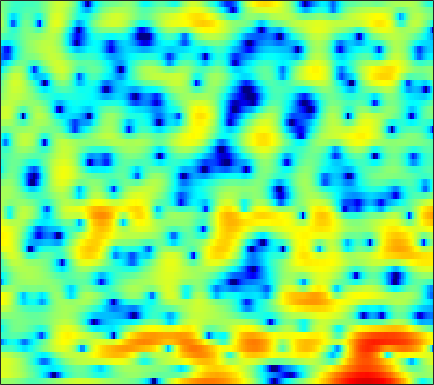

Values plotted in this chart, from the file beside it:
1.003, 1.0485, 1.0396, 1.0108, 0.95445, 0.76032, 0.55981, 0.34701, -0.013707, -0.43417, -0.88963, -1.2241, -1.6395, -2.0247, -2.2117, -2.3504, -2.3173, -2.2262, -1.99, -1.6944, -1.3365, -1.0133, -0.63385, -0.19992
4.356, 4.259, 4.099, 3.897, 3.718, 3.427, 3.084, 2.795, 2.371, 1.885, 1.351, 0.9117, 0.2951, -0.4037, -0.948, -1.745, -2.636, -3.393, -4.54, -5.898, -7.625, -9.231, -12.15, -16.71
4.06, 4.022, 3.908, 3.725, 3.548, 3.242, 2.878, 2.548, 2.075, 1.531, 0.9204, 0.4262, -0.2821, -1.032, -1.599, -2.411, -3.206, -3.811, -4.575, -5.276, -5.886, -6.293, -6.632, -6.787
4.096, 4.12, 4.055, 3.899, 3.719, 3.406, 3.002, 2.641, 2.091, 1.453, 0.6746, 0.01111, -0.9733, -2.122, -3.107, -4.627, -6.415, -7.948, -10.29, -12.19, -12.65, -11.73, -9.704, -7.697
3.248, 3.058, 2.803, 2.498, 2.236, 1.886, 1.448, 1.085, 0.5797, 0.05169, -0.5093, -0.9636, -1.525, -2.139, -2.68, -3.477, -4.379, -4.998, -5.903, -6.465, -6.323, -5.75, -4.512, -3.101
-2.716, -2.976, -2.905, -2.765, -2.702, -2.872, -3.373, -3.945, -4.97, -6.131, -6.969, -7.215, -6.814, -5.863, -4.976, -3.872, -2.958, -2.319, -1.533, -0.7436, 0.02155, 0.593, 1.352, 2.126
-12.06, -10.23, -7.642, -5.898, -5.165, -4.817, -5.13, -5.828, -7.396, -9.484, -11.88, -12.47, -11.11, -8.834, -7.377, -5.798, -4.61, -3.836, -2.831, -1.896, -0.8307, 0.05142, 1.166, 2.254
-3.434, -3.243, -2.856, -2.441, -2.169, -1.935, -1.89, -1.943, -2.174, -2.506, -2.891, -3.173, -3.617, -4.141, -4.697, -5.74, -7.496, -9.475, -13.41, -14.75, -9.632, -6.206, -2.694, -0.1488
-6.143, -4.689, -3.262, -2.203, -1.596, -1.053, -0.6627, -0.5014, -0.4314, -0.4641, -0.6207, -0.8147, -1.191, -1.673, -2.127, -2.81, -3.575, -4.124, -4.586, -4.449, -3.625, -2.703, -1.255, 0.1692
-3.621, -2.95, -2.157, -1.518, -1.136, -0.755, -0.5095, -0.3848, -0.3131, -0.3301, -0.4269, -0.5216, -0.671, -0.837, -0.9603, -1.12, -1.22, -1.242, -1.175, -0.9886, -0.6594, -0.34, 0.1562, 0.6803
0.09213, 0.1651, 0.2391, 0.2705, 0.2542, 0.1785, 0.06365, -0.06992, -0.2773, -0.4975, -0.7156, -0.87, -1.063, -1.227, -1.321, -1.406, -1.412, -1.38, -1.258, -1.053, -0.7803, -0.5295, -0.1482, 0.2646
3.138, 2.956, 2.635, 2.209, 1.822, 1.225, 0.5276, -0.01431, -0.7343, -1.409, -1.962, -2.286, -2.596, -2.82, -2.935, -3.083, -3.201, -3.262, -3.222, -3.012, -2.56, -2.106, -1.401, -0.6777
5.739, 5.387, 4.776, 3.978, 3.223, 1.962, 0.3849, -1.067, -3.349, -5.802, -7.516, -7.633, -6.715, -5.74, -5.331, -5.381, -6.188, -7.304, -9.337, -10.62, -8.91, -6.661, -3.93, -1.884
5.59, 5.296, 4.801, 4.147, 3.501, 2.364, 0.8113, -0.7182, -3.314, -6.529, -8.844, -8.356, -6.261, -4.562, -3.87, -3.625, -4.139, -4.946, -6.366, -7.143, -6.082, -4.486, -2.379, -0.7546
-0.06506, 0.1926, 0.6253, 0.982, 1.131, 1.155, 0.9653, 0.7066, 0.2848, -0.1108, -0.3597, -0.4333, -0.388, -0.26, -0.1756, -0.1233, -0.1492, -0.2007, -0.2589, -0.2374, -0.08924, 0.07941, 0.335, 0.5455
-11.69, -7.972, -4.824, -2.761, -1.671, -0.6212, 0.09323, 0.4803, 0.8256, 1.045, 1.189, 1.265, 1.339, 1.369, 1.375, 1.355, 1.305, 1.242, 1.145, 1.026, 0.8921, 0.7771, 0.5971, 0.3751
-6.419, -5.41, -3.92, -2.524, -1.61, -0.5938, 0.1995, 0.668, 1.146, 1.483, 1.699, 1.804, 1.872, 1.879, 1.851, 1.763, 1.627, 1.494, 1.27, 0.9904, 0.6481, 0.3543, -0.09349, -0.5952
-2.962, -2.374, -1.495, -0.6078, 0.005341, 0.7121, 1.282, 1.604, 1.899, 2.074, 2.145, 2.14, 2.076, 1.974, 1.874, 1.71, 1.514, 1.34, 1.046, 0.6675, 0.1767, -0.2858, -1.054, -2.008
-2.957, -1.513, 0.03014, 1.172, 1.797, 2.381, 2.696, 2.778, 2.713, 2.471, 2.108, 1.8, 1.394, 1.042, 0.8409, 0.6749, 0.5765, 0.5104, 0.3876, 0.1777, -0.1864, -0.5874, -1.336, -2.41
-0.2244, 1.152, 2.481, 3.337, 3.72, 3.888, 3.698, 3.333, 2.56, 1.454, 0.0408, -1.159, -2.755, -3.912, -4.203, -3.866, -3.123, -2.554, -1.908, -1.505, -1.335, -1.349, -1.547, -1.936
4.392, 4.628, 4.858, 4.903, 4.779, 4.364, 3.629, 2.833, 1.371, -0.6228, -3.319, -6.072, -11.51, -23.76, -21.12, -12.54, -8.955, -7.336, -5.921, -5.045, -4.494, -4.256, -4.131, -4.11
5.983, 5.922, 5.749, 5.425, 5.055, 4.375, 3.452, 2.577, 1.157, -0.5772, -2.611, -4.29, -6.51, -8.378, -9.312, -9.97, -10.15, -10.09, -9.797, -9.34, -8.902, -8.697, -8.673, -8.986
6.114, 6.043, 5.819, 5.445, 5.072, 4.421, 3.591, 2.843, 1.67, 0.2967, -1.301, -2.649, -4.637, -6.893, -8.826, -11.9, -15.61, -18.22, -18.12, -15.32, -13.19, -12.22, -11.72, -12.23
5.574, 5.468, 5.204, 4.84, 4.514, 4.025, 3.45, 2.949, 2.151, 1.172, -0.01985, -1.065, -2.726, -4.733, -6.494, -9.232, -12.22, -14.02, -14.41, -12.9, -11.3, -10.4, -9.608, -9.174
4.566, 4.098, 3.408, 2.792, 2.462, 2.253, 2.236, 2.244, 2.188, 1.949, 1.484, 0.9692, 0.06823, -1.054, -1.992, -3.312, -4.566, -5.372, -6.193, -6.659, -6.774, -6.643, -6.239, -5.601
3.189, 1.635, -1.149, -4.455, -5.643, -3.755, -1.071, 0.4577, 1.831, 2.6, 2.883, 2.841, 2.494, 1.867, 1.222, 0.175, -1.089, -2.172, -3.795, -5.623, -7.33, -7.984, -7.379, -5.556
2.303, 0.8792, -1.543, -4.1, -4.943, -3.607, -1.375, 0.0199, 1.357, 2.168, 2.554, 2.613, 2.426, 1.969, 1.457, 0.5359, -0.6989, -1.886, -3.955, -6.852, -11.23, -15.01, -12.42, -7.247
1.933, 1.547, 0.9951, 0.5402, 0.3449, 0.3004, 0.4418, 0.6025, 0.7826, 0.8561, 0.7986, 0.6573, 0.3513, -0.07314, -0.4505, -1.032, -1.679, -2.206, -2.92, -3.579, -4.005, -4.033, -3.576, -2.646
1.688, 1.698, 1.622, 1.472, 1.322, 1.083, 0.7907, 0.526, 0.09912, -0.4006, -0.9837, -1.449, -2.068, -2.623, -2.953, -3.225, -3.3, -3.224, -2.985, -2.618, -2.12, -1.684, -1.012, -0.2906
1.368, 1.542, 1.649, 1.602, 1.461, 1.117, 0.5829, 0.04498, -0.8671, -2.022, -3.406, -4.549, -6.139, -7.548, -8.227, -8.339, -7.566, -6.62, -5.165, -3.67, -2.251, -1.26, -0.06708, 0.9649
-0.03159, 0.3542, 0.7232, 0.8794, 0.8317, 0.5193, -0.1107, -0.8126, -2.095, -3.85, -6.167, -8.385, -12.24, -17.98, -25.55, -24.95, -16.66, -12.93, -9.109, -6.018, -3.47, -1.853, -0.04122, 1.426
-3.159, -2.136, -1.102, -0.4648, -0.2483, -0.3022, -0.7608, -1.383, -2.608, -4.319, -6.603, -8.76, -12.27, -16.45, -19.8, -23.15, -20.45, -16.22, -11.23, -7.264, -4.135, -2.211, -0.1011, 1.58
-5.818, -4.102, -2.504, -1.491, -1.032, -0.7872, -0.9168, -1.257, -2.025, -3.151, -4.64, -6.009, -8.15, -10.59, -12.44, -14.08, -13.15, -11.11, -8.065, -5.285, -2.925, -1.398, 0.3391, 1.778
-4.372, -3.511, -2.535, -1.784, -1.374, -1.025, -0.9129, -0.9715, -1.242, -1.718, -2.366, -2.929, -3.726, -4.453, -4.865, -5.106, -4.915, -4.49, -3.638, -2.579, -1.438, -0.5844, 0.5143, 1.52
-2.946, -2.711, -2.331, -1.895, -1.563, -1.141, -0.7947, -0.6042, -0.4673, -0.4706, -0.6071, -0.7772, -1.071, -1.409, -1.655, -1.931, -2.107, -2.155, -2.069, -1.807, -1.344, -0.8756, -0.1348, 0.6646
-3.098, -3.419, -3.479, -3.043, -2.456, -1.524, -0.6053, -0.01723, 0.5954, 0.9967, 1.184, 1.186, 1.022, 0.6736, 0.2969, -0.36, -1.175, -1.866, -2.799, -3.51, -3.633, -3.211, -2.137, -0.8338
-6.052, -9.023, -12.13, -8.923, -5.787, -2.68, -0.521, 0.6552, 1.783, 2.508, 2.903, 3.003, 2.886, 2.485, 1.971, 0.9461, -0.5821, -2.192, -5.346, -10.83, -19.4, -12.25, -5.966, -2.483
-4.153, -5.758, -6.88, -5.66, -3.947, -1.81, -0.1461, 0.8125, 1.759, 2.386, 2.756, 2.892, 2.878, 2.632, 2.28, 1.562, 0.5224, -0.479, -2.063, -3.61, -4.331, -3.981, -2.743, -1.361
-0.5283, -0.675, -0.7281, -0.5775, -0.3526, 0.01092, 0.3317, 0.5136, 0.6804, 0.8139, 0.9518, 1.073, 1.253, 1.39, 1.434, 1.374, 1.165, 0.9209, 0.5239, 0.1374, -0.1577, -0.2951, -0.3742, -0.4189
1.477, 1.691, 1.8, 1.733, 1.545, 1.114, 0.4414, -0.2368, -1.305, -2.306, -2.733, -2.467, -1.515, -0.37, 0.3851, 1.143, 1.607, 1.775, 1.799, 1.623, 1.278, 0.9313, 0.3634, -0.3197
2.997, 3.326, 3.488, 3.326, 2.968, 2.111, 0.7158, -0.8241, -3.941, -9.672, -33.32, -12.58, -5.407, -1.897, -0.2381, 1.21, 2.046, 2.368, 2.46, 2.211, 1.656, 1.032, -0.07005, -1.478
2.888, 3.231, 3.464, 3.418, 3.201, 2.632, 1.727, 0.8469, -0.5211, -1.84, -2.515, -2.338, -1.42, -0.2895, 0.448, 1.18, 1.582, 1.677, 1.523, 1.063, 0.2781, -0.5548, -2.057, -4.151
1.63, 2.066, 2.487, 2.714, 2.755, 2.654, 2.388, 2.108, 1.682, 1.273, 0.9662, 0.832, 0.7571, 0.7469, 0.7315, 0.6474, 0.4598, 0.2305, -0.1983, -0.7783, -1.536, -2.219, -3.322, -4.681
0.3838, 1.039, 1.752, 2.286, 2.557, 2.767, 2.821, 2.766, 2.589, 2.327, 1.993, 1.707, 1.282, 0.7985, 0.4004, -0.1895, -0.8338, -1.344, -2.022, -2.67, -3.234, -3.589, -3.979, -4.292
-0.5398, 0.3917, 1.429, 2.233, 2.697, 3.117, 3.328, 3.36, 3.239, 2.936, 2.464, 2.001, 1.257, 0.3782, -0.3629, -1.453, -2.67, -3.653, -5, -6.165, -6.745, -6.646, -5.921, -4.919
-1.317, -0.1658, 1.133, 2.161, 2.769, 3.355, 3.672, 3.739, 3.591, 3.16, 2.459, 1.762, 0.6192, -0.7234, -1.827, -3.387, -5.099, -6.625, -9.433, -14.26, -24.26, -17.05, -9.714, -5.774
-2.964, -1.635, -0.0982, 1.17, 1.916, 2.669, 3.124, 3.247, 3.102, 2.582, 1.632, 0.605, -1.238, -3.622, -5.641, -7.96, -8.823, -8.659, -8.365, -8.288, -7.736, -6.617, -4.423, -2.193
-6.565, -4.936, -3.132, -1.653, -0.7261, 0.2614, 0.9764, 1.307, 1.436, 1.16, 0.3803, -0.6013, -2.596, -5.682, -9.178, -15.88, -13.57, -9.464, -6.009, -3.801, -2.148, -1.069, 0.2366, 1.387
-10.36, -9.129, -7.766, -6.45, -5.402, -4.002, -2.743, -1.938, -1.137, -0.7089, -0.6761, -0.886, -1.435, -2.188, -2.745, -3.183, -2.999, -2.458, -1.468, -0.3896, 0.6062, 1.28, 2.056, 2.675
-12.7, -13.7, -15.14, -14.88, -12.86, -9.505, -6.706, -5.051, -3.357, -2.155, -1.315, -0.8859, -0.5076, -0.2753, -0.1221, 0.1076, 0.4082, 0.6991, 1.147, 1.635, 2.105, 2.41, 2.735, 2.94
-11.24, -13.22, -16.53, -17.42, -14.58, -10.52, -7.424, -5.644, -3.803, -2.394, -1.311, -0.6703, 0.003219, 0.5369, 0.872, 1.266, 1.625, 1.871, 2.191, 2.472, 2.706, 2.832, 2.909, 2.855
-5.739, -6.372, -6.934, -6.977, -6.647, -5.791, -4.697, -3.849, -2.763, -1.78, -0.9436, -0.4068, 0.1963, 0.6947, 1, 1.347, 1.656, 1.87, 2.139, 2.38, 2.571, 2.67, 2.705, 2.587
-1.661, -2.184, -2.78, -3.181, -3.317, -3.272, -2.971, -2.613, -2.012, -1.368, -0.7677, -0.3796, 0.03528, 0.309, 0.4446, 0.5649, 0.6725, 0.8003, 1.048, 1.404, 1.804, 2.082, 2.361, 2.461
0.9852, 0.1561, -1.052, -2.283, -3.091, -3.811, -3.869, -3.462, -2.589, -1.661, -0.8929, -0.4907, -0.2395, -0.3396, -0.6226, -1.228, -1.922, -2.263, -2.088, -1.143, 0.1701, 1.125, 2.167, 2.867
2.139, 0.912, -1.2, -4.166, -7.303, -13.28, -13.4, -9.092, -5.19, -2.829, -1.404, -0.8157, -0.6051, -1.025, -1.85, -3.851, -7.596, -13.14, -17.16, -7.085, -2.341, -0.0644, 2.022, 3.362
1.31, 0.2863, -1.406, -3.511, -5.277, -7.298, -7.59, -6.571, -4.823, -3.319, -2.267, -1.804, -1.575, -1.778, -2.224, -3.154, -4.27, -4.909, -4.732, -3.266, -1.286, 0.09234, 1.633, 2.779
0.2308, -0.2971, -1.147, -2.035, -2.667, -3.294, -3.582, -3.574, -3.345, -2.982, -2.658, -2.458, -2.281, -2.246, -2.259, -2.304, -2.281, -2.145, -1.733, -1.069, -0.2219, 0.4756, 1.372, 2.155
-0.17, -0.515, -1.127, -1.801, -2.283, -2.817, -3.176, -3.32, -3.33, -3.239, -3.107, -2.992, -2.876, -2.792, -2.732, -2.625, -2.435, -2.189, -1.718, -1.06, -0.2834, 0.3509, 1.192, 1.964
